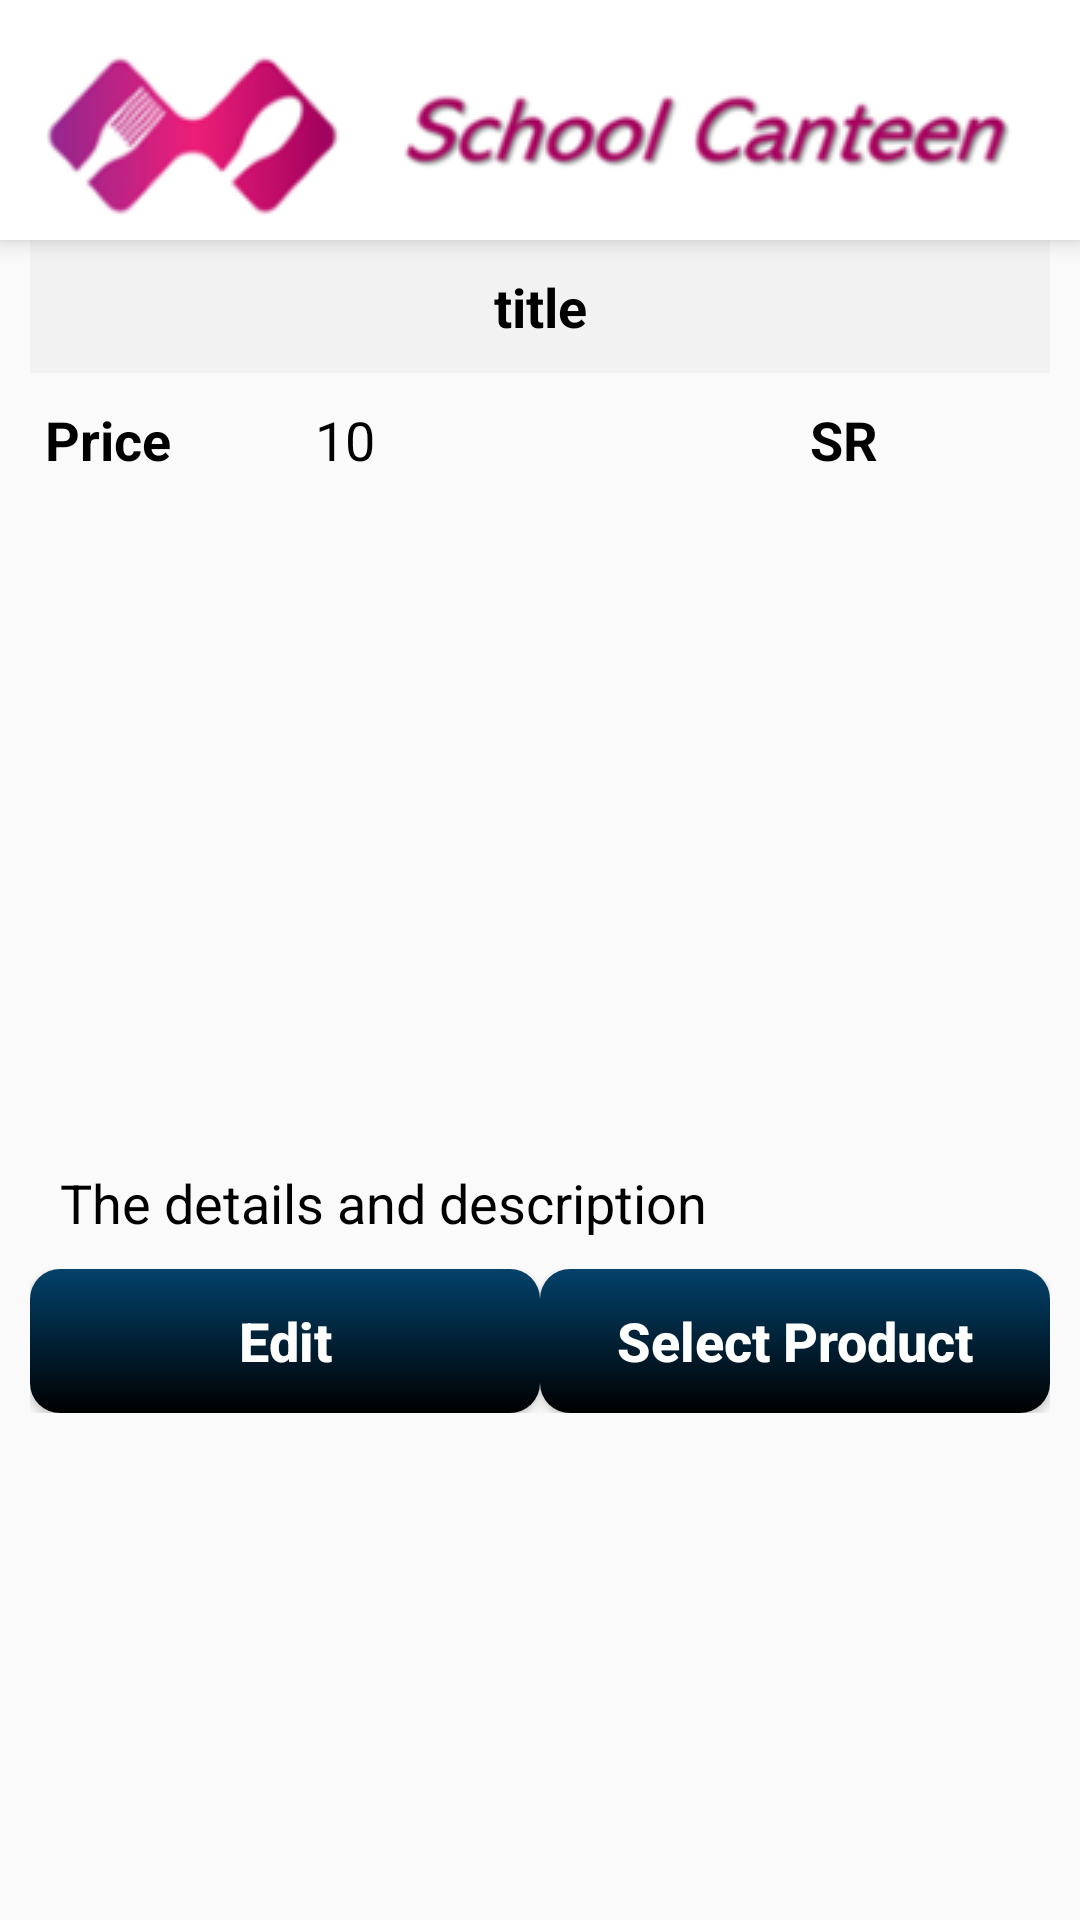

Here is an Android app screen rendered from its layout file. Give the layout XML and the strings, colors and styles it references.
<!-- AndroidManifest.xml: application theme Theme.ChildAllowance -->
<!-- res/layout/activity_product_details.xml -->
<?xml version="1.0" encoding="utf-8"?>
<LinearLayout xmlns:android="http://schemas.android.com/apk/res/android"
    xmlns:app="http://schemas.android.com/apk/res-auto"
    xmlns:tools="http://schemas.android.com/tools"
    android:layout_width="match_parent"
    android:layout_height="match_parent"
    tools:context=".ProductDetails"
    android:orientation="vertical"
    >
    <TextView
        android:layout_width="match_parent"
        android:layout_height="wrap_content"
        android:textSize="20dp"
        android:drawableLeft="@drawable/minilogo"
        android:textColor="#018191"
        android:gravity="center"
        android:padding="5dp"
        android:background="#fff"
        android:elevation="5dp"
        android:fontFamily="@font/agencyb"
        />
    <ScrollView
        android:layout_width="match_parent"
        android:layout_height="wrap_content">

        <LinearLayout
            android:id="@+id/linearLayout"
            android:layout_width="match_parent"
            android:layout_height="match_parent"
            android:layout_marginHorizontal="10dp"
            android:gravity="center"
            android:orientation="vertical">

            <TextView
                android:id="@+id/item_t"
                android:layout_width="match_parent"
                android:layout_height="wrap_content"
                android:background="#F3F2F2"
                android:padding="10dp"
                android:gravity="center"
                android:textColor="#000"
                android:textSize="18dp"
                android:textStyle="bold"
                android:drawableLeft="@drawable/products"
                android:text="title"/>

            <LinearLayout
                android:layout_width="match_parent"
                android:layout_height="wrap_content"
                android:layout_marginBottom="5dp"
                >
                <TextView
                    android:layout_width="0dp"
                    android:layout_weight="1"
                    android:layout_height="wrap_content"
                    android:text="Price"
                    android:textSize="18dp"
                    android:textColor="#000"
                    android:padding="5dp"
                    android:textStyle="bold"/>
                <TextView
                    android:id="@+id/item_p"
                    android:layout_width="0dp"
                    android:layout_weight="2"
                    android:layout_height="wrap_content"
                    android:padding="10dp"
                    android:textColor="#000"
                    android:textSize="18dp"
                    android:text="10"/>
                <TextView
                    android:layout_width="0dp"
                    android:layout_weight="1"
                    android:layout_height="wrap_content"
                    android:text="SR"
                    android:textSize="18dp"
                    android:textColor="#000"
                    android:padding="5dp"
                    android:textStyle="bold"/>
            </LinearLayout>

            <LinearLayout
                android:layout_width="match_parent"
                android:layout_height="wrap_content"
                android:layout_marginBottom="5dp"
                />
            <LinearLayout
                android:layout_width="match_parent"
                android:layout_height="wrap_content"
                android:orientation="vertical">
                <ImageView
                    android:padding="10dp"
                    android:id="@+id/item_i"
                    android:layout_width="match_parent"
                    android:layout_height="200dp"
                    android:src="@drawable/products"
                    />
                <TextView
                    android:id="@+id/item_d"
                    android:layout_width="match_parent"
                    android:layout_height="wrap_content"
                    android:padding="10dp"
                    android:textColor="#000"
                    android:textSize="18dp"
                    android:text="The details and description"/>
                <LinearLayout
                    android:layout_width="match_parent"
                    android:layout_height="wrap_content"
                    android:layout_marginBottom="2dp"
                    android:orientation="horizontal">
                    <Button
                        android:id="@+id/edit_item"
                        android:layout_width="0dp"
                        android:layout_height="wrap_content"
                        android:layout_weight="1"
                        android:text="Edit"
                        android:textStyle="bold"
                        android:textColor="#fff"
                        android:textSize="18dp"
                        android:background="@drawable/box_1"
                        android:textAlignment="center"
                        android:textAllCaps="false"
                        android:drawableLeft="@drawable/products"
                        />
                    <Button
                        android:id="@+id/select_product"
                        android:layout_width="0dp"
                        android:layout_height="wrap_content"
                        android:layout_weight="1"
                        android:text="Select Product"
                        android:textStyle="bold"
                        android:textColor="#fff"
                        android:textSize="18dp"
                        android:background="@drawable/box_1"
                        android:textAlignment="center"
                        android:textAllCaps="false"
                        />
                </LinearLayout>

            </LinearLayout>

        </LinearLayout>

    </ScrollView>

</LinearLayout>
<!-- resources referenced by this layout -->
<resources>
  <!-- drawable box_1 (drawable) -->
  <?xml version="1.0" encoding="utf-8"?>
  <shape xmlns:android="http://schemas.android.com/apk/res/android">
      <gradient
          android:startColor="#000000"
          android:endColor="#03426B"
          android:angle="90" />
   <corners
  android:radius="10dp"
       />
  </shape>
  <!-- drawable minilogo: png bitmap (drawable, 17592 bytes) -->
  <style name="Theme.ChildAllowance" parent="Theme.AppCompat.DayNight.NoActionBar">
          
          <item name="colorPrimary">@color/purple_500</item>
          <item name="colorPrimaryVariant">@color/purple_700</item>
          <item name="colorOnPrimary">@color/white</item>
          
          <item name="colorSecondary">@color/teal_200</item>
          <item name="colorSecondaryVariant">@color/teal_700</item>
          <item name="colorOnSecondary">@color/black</item>
          
          <item name="android:statusBarColor">?attr/colorPrimaryVariant</item>
          
      </style>
  <color name="purple_500">#D81873</color>
  <color name="purple_700">#FF3700B3</color>
  <color name="white">#FFFFFFFF</color>
  <color name="teal_200">#FF03DAC5</color>
  <color name="teal_700">#FF018786</color>
  <color name="black">#FF000000</color>
</resources>
